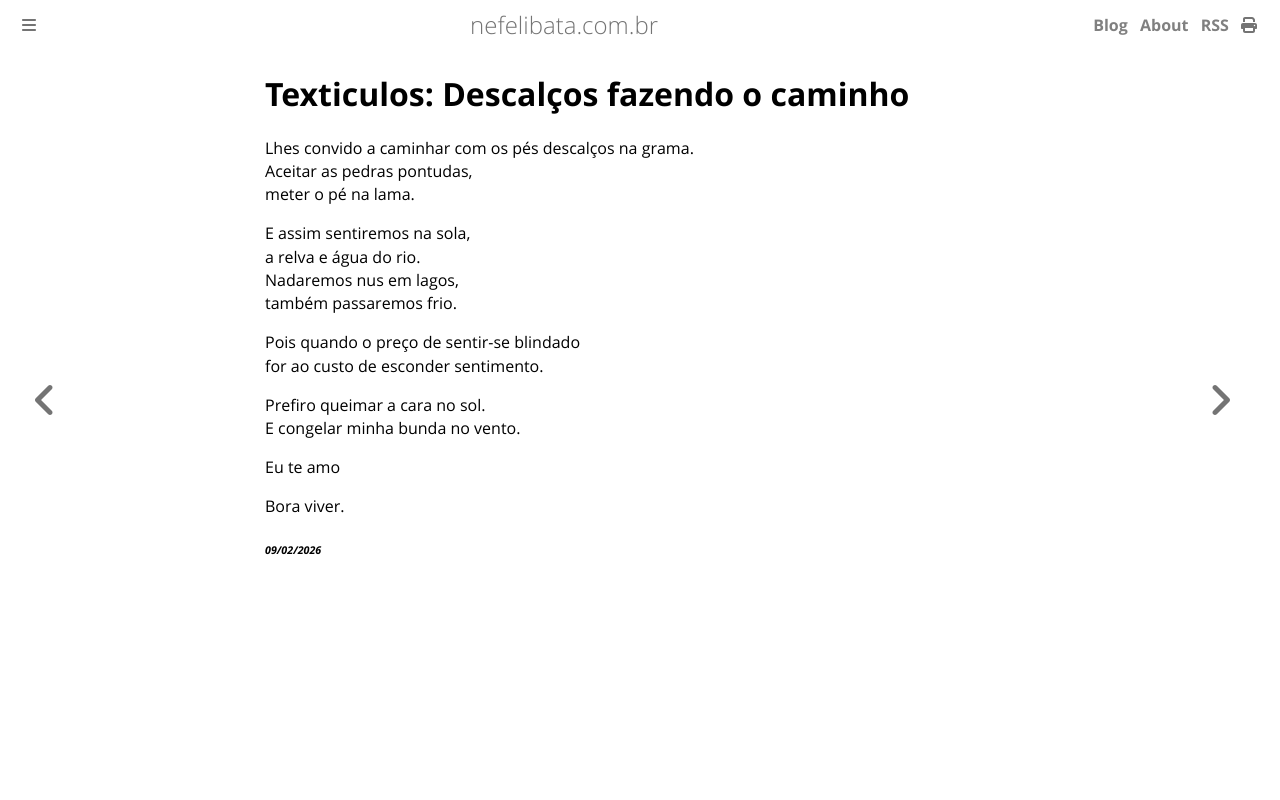

repository: ameopoema/nefelibata · page: 2026-02-09-Texticulos_Descalços_fazendo_o_caminho.html · generator: mdbook

# Texticulos: Descalços fazendo o caminho  
Lhes convido a caminhar com os pés descalços na grama.  
Aceitar as pedras pontudas,  
meter o pé na lama.  

E assim sentiremos na sola,  
a relva e água do rio.  
Nadaremos nus em lagos,  
também passaremos frio.  

Pois quando o preço de sentir-se blindado  
for ao custo de esconder sentimento.  

Prefiro queimar a cara no sol.  
E congelar minha bunda no vento.  

Eu te amo  

Bora viver.  


###### *09/02/2026*  
&nbsp;<br>
&nbsp;<br>
&nbsp;<br>
&nbsp;<br>
&nbsp;<br>
